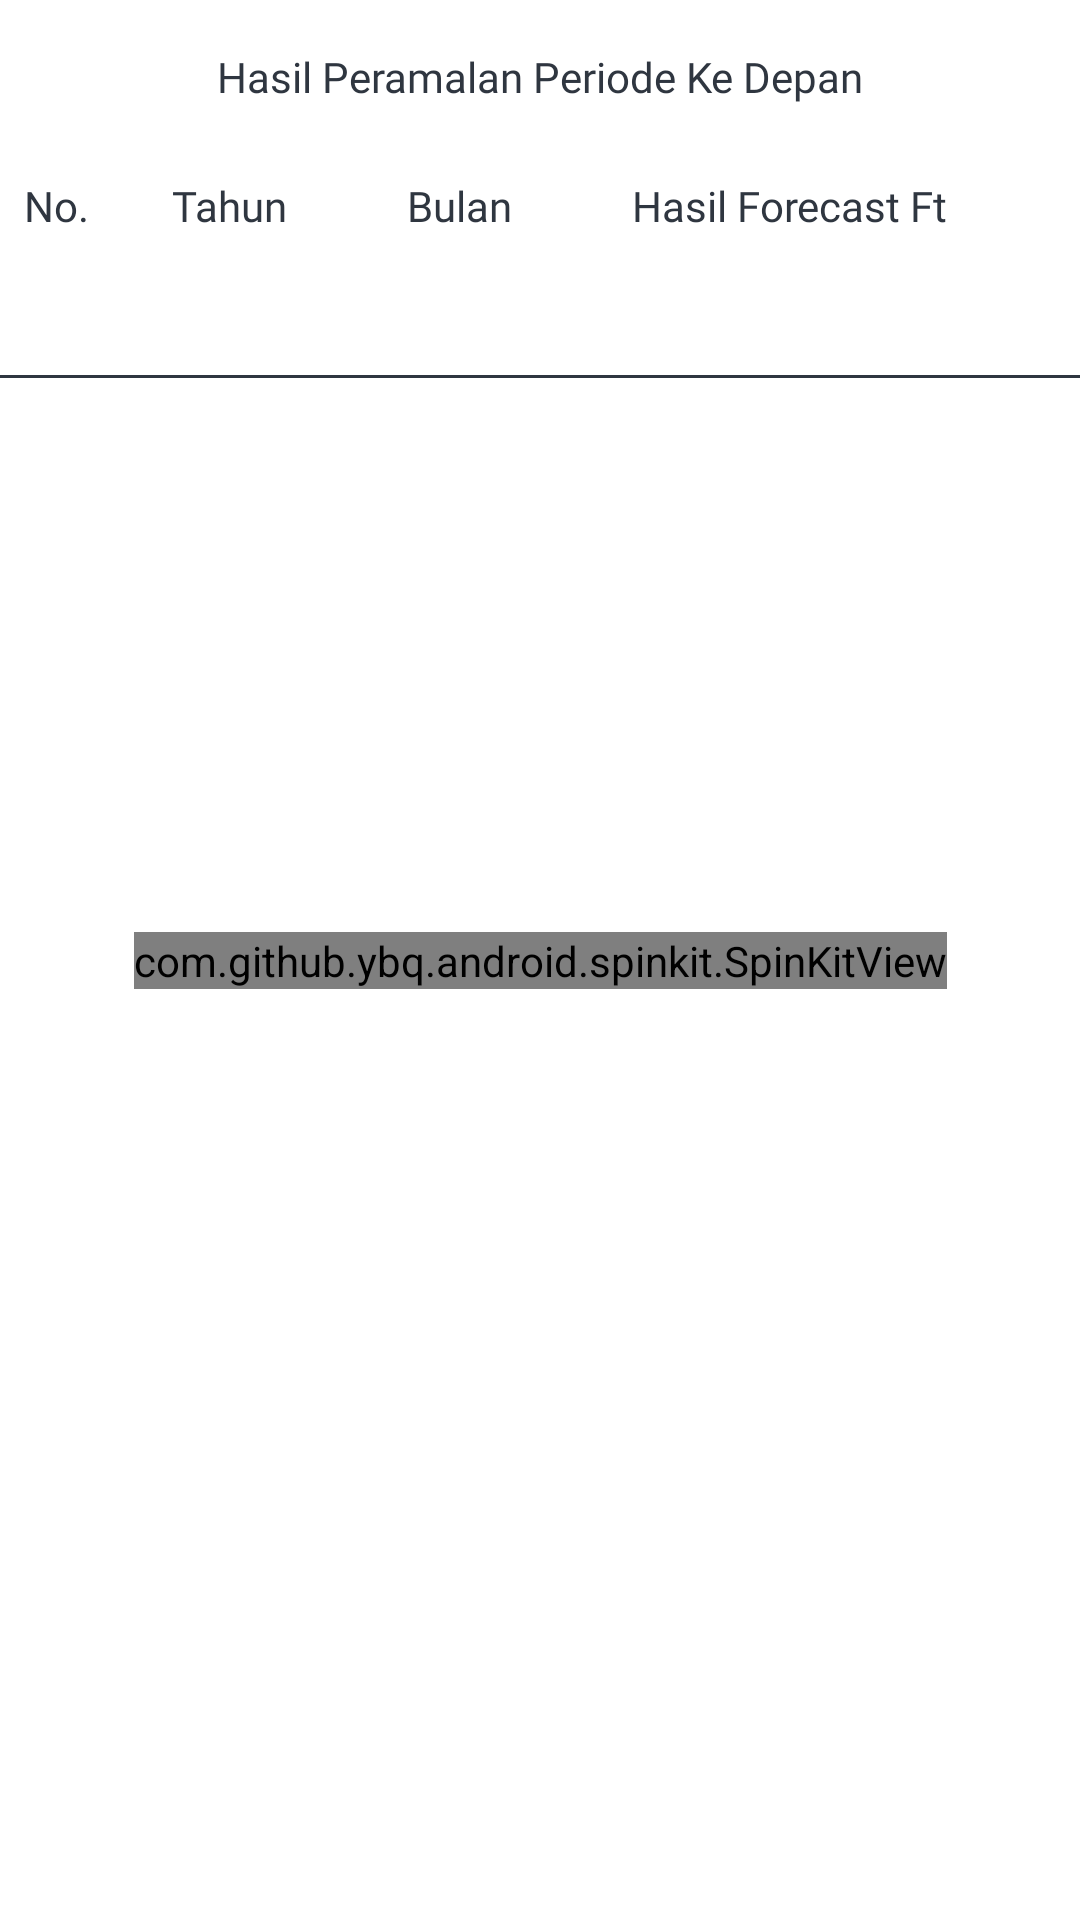

Layout XML and referenced resources for this Android screen:
<!-- AndroidManifest.xml: application theme Theme.KPPeramalan -->
<!-- res/layout/fragment_ses_ramal.xml -->
<?xml version="1.0" encoding="utf-8"?>
<androidx.constraintlayout.widget.ConstraintLayout xmlns:android="http://schemas.android.com/apk/res/android"
    xmlns:app="http://schemas.android.com/apk/res-auto"
    xmlns:tools="http://schemas.android.com/tools"
    android:layout_width="match_parent"
    android:layout_height="match_parent"
    android:orientation="vertical"
    tools:context=".activity.ses.SesHitungFragment">

    <com.github.ybq.android.spinkit.SpinKitView
        android:id="@+id/progress_bar"
        style="@style/SpinKitView.CubeGrid"
        android:layout_width="wrap_content"
        android:layout_height="wrap_content"
        android:layout_gravity="center"
        android:visibility="visible"
        app:SpinKit_Color="@color/hitam_200"
        app:layout_constraintBottom_toBottomOf="parent"
        app:layout_constraintEnd_toEndOf="parent"
        app:layout_constraintStart_toStartOf="parent"
        app:layout_constraintTop_toTopOf="parent" />

    <LinearLayout
        android:layout_width="match_parent"
        android:layout_height="match_parent"
        android:orientation="vertical"
        app:layout_constraintEnd_toEndOf="parent"
        app:layout_constraintHorizontal_bias="0.0"
        app:layout_constraintStart_toStartOf="parent"
        app:layout_constraintTop_toTopOf="parent">

        <TextView
            android:layout_width="match_parent"
            android:layout_height="wrap_content"
            android:layout_margin="@dimen/size_16"
            android:fontFamily="@font/poppins_medium"
            android:gravity="center"
            android:text="@string/hasil_peramalan"
            android:textColor="@color/hitam_200" />

        <LinearLayout
            android:id="@+id/linearLayout"
            android:layout_width="match_parent"
            android:layout_height="wrap_content"
            android:orientation="horizontal"
            android:padding="8dp"
            tools:ignore="UselessParent">

            <TextView
                android:layout_width="wrap_content"
                android:layout_height="wrap_content"
                android:layout_weight="1"
                android:fontFamily="@font/poppins"
                android:text="@string/no"
                android:textColor="@color/hitam_200" />

            <TextView

                android:layout_width="wrap_content"
                android:layout_height="wrap_content"
                android:layout_marginStart="16dp"
                android:layout_weight="2"
                android:fontFamily="@font/poppins"
                android:text="@string/tahun"
                android:textColor="@color/hitam_200" />

            <TextView
                android:layout_width="wrap_content"
                android:layout_height="wrap_content"
                android:layout_marginStart="16dp"
                android:layout_weight="2"
                android:fontFamily="@font/poppins"
                android:text="@string/bulan"
                android:textColor="@color/hitam_200" />

            <TextView
                android:layout_width="wrap_content"
                android:layout_height="wrap_content"
                android:layout_marginStart="16dp"
                android:layout_weight="3"
                android:fontFamily="@font/poppins"
                android:text="@string/hasil_forecast_ft"
                android:textColor="@color/hitam_200" />
        </LinearLayout>

        <LinearLayout
            android:layout_width="match_parent"
            android:layout_height="wrap_content"
            android:orientation="vertical"
            tools:context=".activity.ses.SesHitungFragment">

            <LinearLayout
                android:layout_width="match_parent"
                android:layout_height="wrap_content"
                android:orientation="horizontal"
                android:padding="10dp"
                tools:ignore="UselessParent">

                <TextView
                    android:id="@+id/tv_no"
                    android:layout_width="wrap_content"
                    android:layout_height="wrap_content"
                    android:layout_weight="1"
                    android:fontFamily="@font/poppins"
                    android:textColor="@color/hitam_200" />

                <TextView
                    android:id="@+id/tv_tahun"
                    android:layout_width="wrap_content"
                    android:layout_height="wrap_content"
                    android:layout_marginStart="16dp"
                    android:layout_weight="2"
                    android:fontFamily="@font/poppins"
                    android:textColor="@color/hitam_200" />

                <TextView
                    android:id="@+id/tv_bulan"
                    android:layout_width="wrap_content"
                    android:layout_height="wrap_content"
                    android:layout_marginStart="16dp"
                    android:layout_weight="2"
                    android:fontFamily="@font/poppins"
                    android:textColor="@color/hitam_200" />

                <TextView
                    android:id="@+id/tv_ft"
                    android:layout_width="wrap_content"
                    android:layout_height="wrap_content"
                    android:layout_marginStart="16dp"
                    android:layout_weight="3"
                    android:fontFamily="@font/poppins"
                    android:textColor="@color/hitam_200" />
            </LinearLayout>

            <View
                android:layout_width="match_parent"
                android:layout_height="1dp"
                android:background="@color/hitam_200" />
        </LinearLayout>
    </LinearLayout>
</androidx.constraintlayout.widget.ConstraintLayout>
<!-- resources referenced by this layout -->
<resources>
  <color name="hitam_200">#2F3640</color>
  <dimen name="size_16">16dp</dimen>
  <string name="bulan">Bulan</string>
  <string name="hasil_forecast_ft">Hasil Forecast Ft</string>
  <string name="hasil_peramalan">Hasil Peramalan Periode Ke Depan</string>
  <string name="no">No.</string>
  <string name="tahun">Tahun</string>
  <style name="Theme.KPPeramalan" parent="Theme.MaterialComponents.DayNight.DarkActionBar">
          
          <item name="colorPrimary">@color/hitam_500</item>
          <item name="colorPrimaryVariant">@color/purple_700</item>
          <item name="colorOnPrimary">@color/white</item>
          
          <item name="colorSecondary">@color/teal_200</item>
          <item name="colorSecondaryVariant">@color/teal_700</item>
          <item name="colorOnSecondary">@color/black</item>
          
          <item name="android:statusBarColor" tools:targetApi="l">?attr/colorPrimaryVariant</item>
          
      </style>
  <color name="hitam_500">#353b48</color>
  <color name="purple_700">#353b48</color>
  <color name="white">#FFFFFFFF</color>
  <color name="teal_200">#FF03DAC5</color>
  <color name="teal_700">#FF018786</color>
  <color name="black">#FF000000</color>
</resources>
